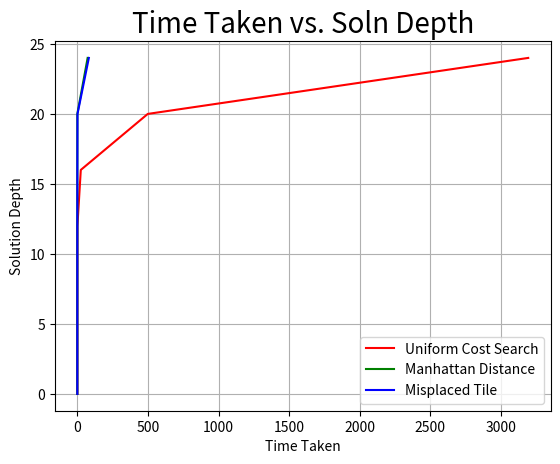

Recreate this plot in Python.
import matplotlib.pyplot as plt

time1 = [0.00031899999999999984, 0.0014330000000000037, 0.0024249999999999966, 0.04720699999999999, 0.618214, 24.556338, 498.814311, 3193.274857]
time2 = [0.00033099999999999796, 0.0010630000000000014, 0.0016320000000000015, 0.004623999999999996, 0.009269, 0.010894999999999998, 0.029700999999999998, 73]
time3 = [0.00034, 0.0010630000000000014, 0.0013120000000000007, 0.0023979999999999974, 0.021530999999999995, 0.119738, 1.261402, 81.64394300000001]

soln_depth = [0, 2, 4, 8, 12, 16, 20, 24]

plt.plot(time1,soln_depth, color = 'r', label = "Uniform Cost Search")
plt.plot(time2,soln_depth, color = 'g', label = "Manhattan Distance")
plt.plot(time3,soln_depth, color = 'b', label = "Misplaced Tile")
plt.title('Time Taken vs. Soln Depth', fontsize = 20)
plt.xlabel('Time Taken')
plt.ylabel('Solution Depth')
plt.legend()
plt.grid()
plt.show()